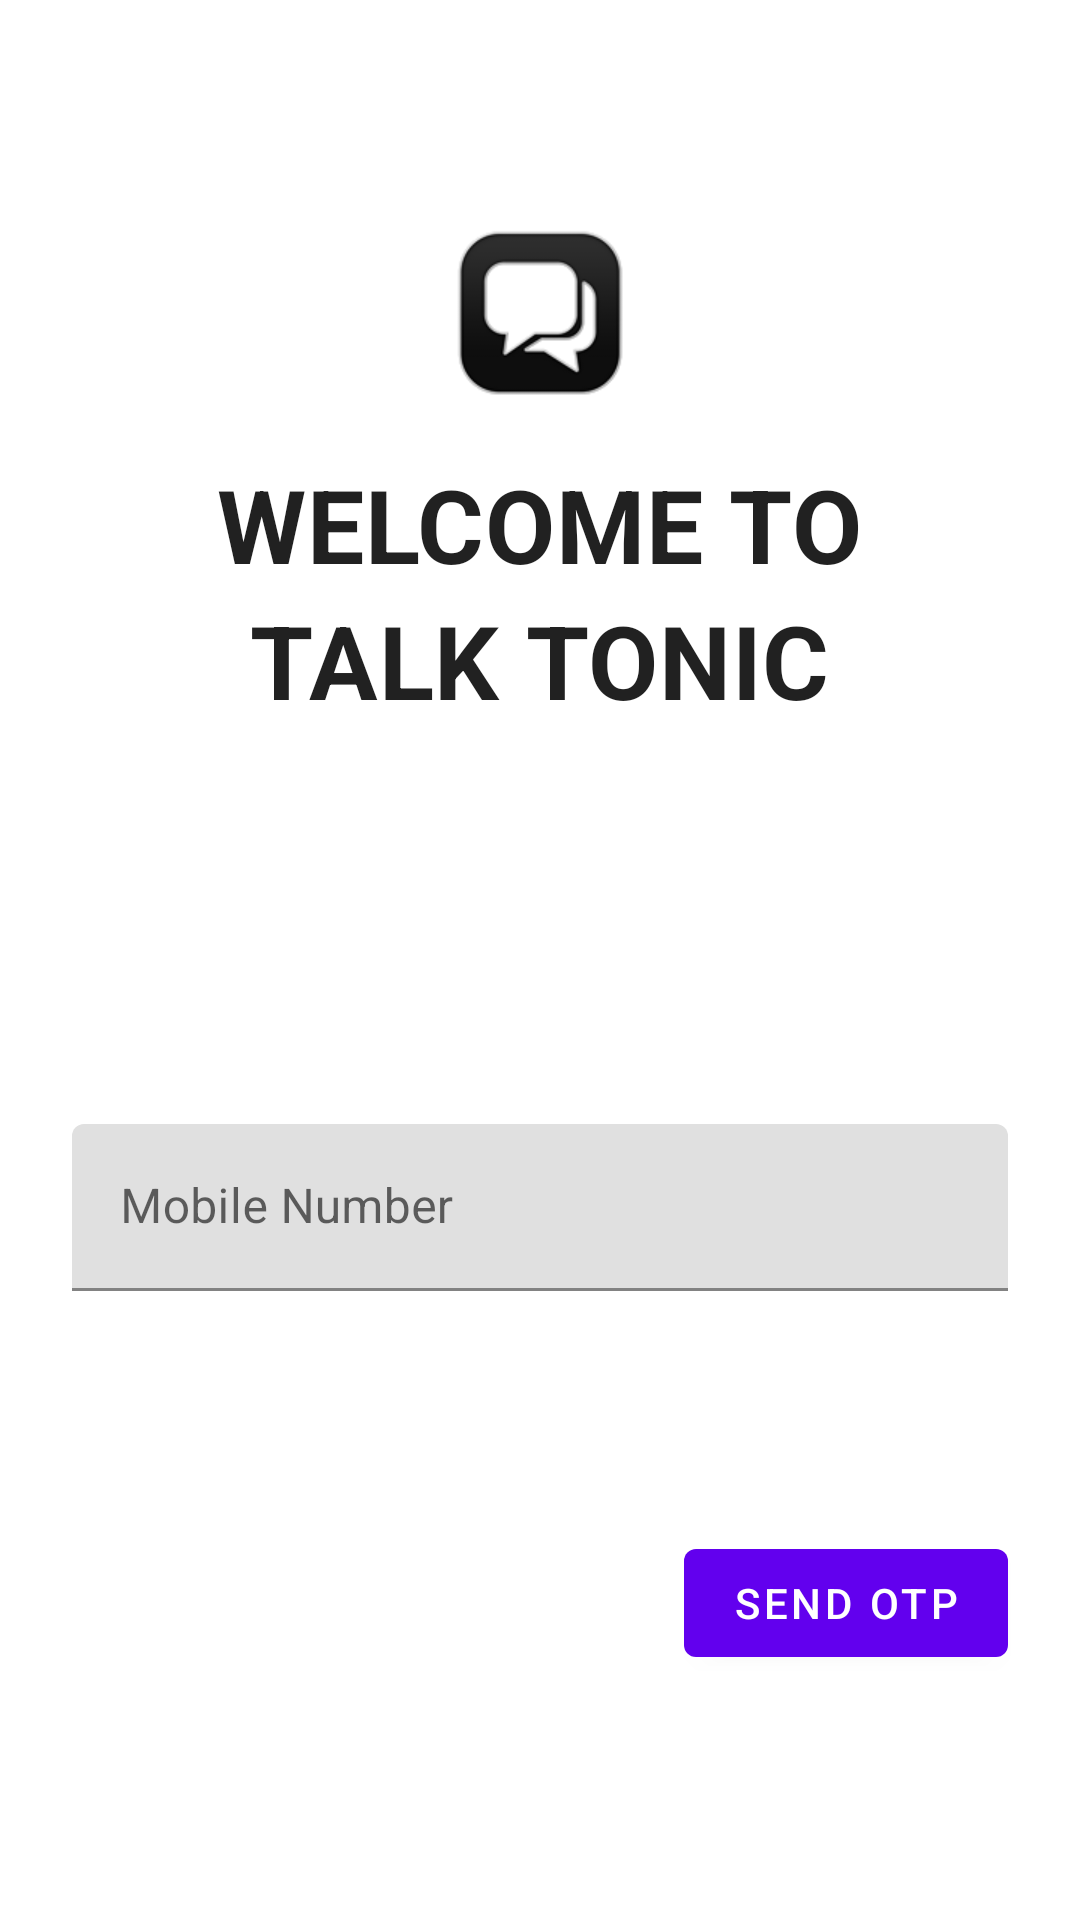

This screen was rendered from an Android layout file. Write that file and the resources it references.
<!-- AndroidManifest.xml: application theme Theme.TalkTonic -->
<!-- res/layout/fragment_login.xml -->
<?xml version="1.0" encoding="utf-8"?>
<ScrollView xmlns:android="http://schemas.android.com/apk/res/android"
    xmlns:tools="http://schemas.android.com/tools"
    android:layout_width="match_parent"
    android:layout_height="match_parent"
    tools:context=".LoginFragment">

   <LinearLayout
       android:layout_width="match_parent"
       android:layout_height="wrap_content"
       android:clipChildren="false"
       android:clipToPadding="false"
       android:orientation="vertical"
       android:padding="24dp"
       android:paddingTop="16dp">

      <ImageView
          android:layout_width="64dp"
          android:layout_height="64dp"
          android:layout_gravity="center_horizontal"
          android:layout_marginTop="48dp"
          android:layout_marginBottom="16dp"
          android:src="@drawable/ic_talktonic"
          />
      <TextView
          android:layout_width="wrap_content"
          android:layout_height="wrap_content"
          android:layout_gravity="center_horizontal"
          android:text="@string/welcome_to"
          android:textAppearance="@style/TextAppearance.TalkTonic.Title"
          />
      <TextView
          android:layout_width="wrap_content"
          android:layout_height="wrap_content"
          android:layout_gravity="center_horizontal"
          android:layout_marginBottom="132dp"
          android:text="@string/app_name"
          android:textAppearance="@style/TextAppearance.TalkTonic.Title"
          />

      <com.google.android.material.textfield.TextInputLayout
          android:layout_width="match_parent"
          android:layout_height="match_parent"
          android:hint="@string/mobile_number">

         <EditText
            android:id="@+id/mobile_number"
            android:layout_width="match_parent"
            android:layout_height="wrap_content"
            android:inputType="phone"
            android:layout_marginBottom="80dp"
           />
      </com.google.android.material.textfield.TextInputLayout>

      <RelativeLayout
          android:layout_width="match_parent"
          android:layout_height="wrap_content">

         <com.google.android.material.button.MaterialButton
             android:id="@+id/btn_send_otp"
             android:layout_width="wrap_content"
             android:layout_height="wrap_content"
             android:layout_alignParentEnd="true"
            android:text="@string/send"
             />
      </RelativeLayout>


   </LinearLayout>

</ScrollView>
<!-- resources referenced by this layout -->
<resources>
  <!-- drawable ic_talktonic: png bitmap (drawable, 7051 bytes) -->
  <string name="app_name">Talk Tonic</string>
  <string name="mobile_number">Mobile Number</string>
  <string name="send">SEND OTP</string>
  <string name="welcome_to">Welcome  To</string>
  <style name="TextAppearance.TalkTonic.Title" parent="TextAppearance.MaterialComponents.Headline4">
          <item name="textAllCaps">true</item>
          <item name="android:textStyle">bold</item>
          <item name="android:textColor">?android:attr/textColorPrimary</item>
      </style>
  <style name="Theme.TalkTonic" parent="Theme.MaterialComponents.DayNight.DarkActionBar">
          
          <item name="colorPrimary">@color/purple_500</item>
          <item name="colorPrimaryVariant">@color/purple_700</item>
          <item name="colorOnPrimary">@color/white</item>
          
          <item name="colorSecondary">@color/teal_200</item>
          <item name="colorSecondaryVariant">@color/teal_700</item>
          <item name="colorOnSecondary">@color/black</item>
          
          <item name="android:statusBarColor">?attr/colorPrimaryVariant</item>
          
      </style>
  <!-- not gathered from this repository: default colours our renderer supplied (Android Studio template values) -->
  <color name="purple_500">#FF6200EE</color>
  <color name="purple_700">#FF3700B3</color>
  <color name="teal_200">#FF03DAC5</color>
  <color name="teal_700">#FF018786</color>
  <color name="black">#FF000000</color>
  <color name="white">#FFFFFFFF</color>
</resources>
